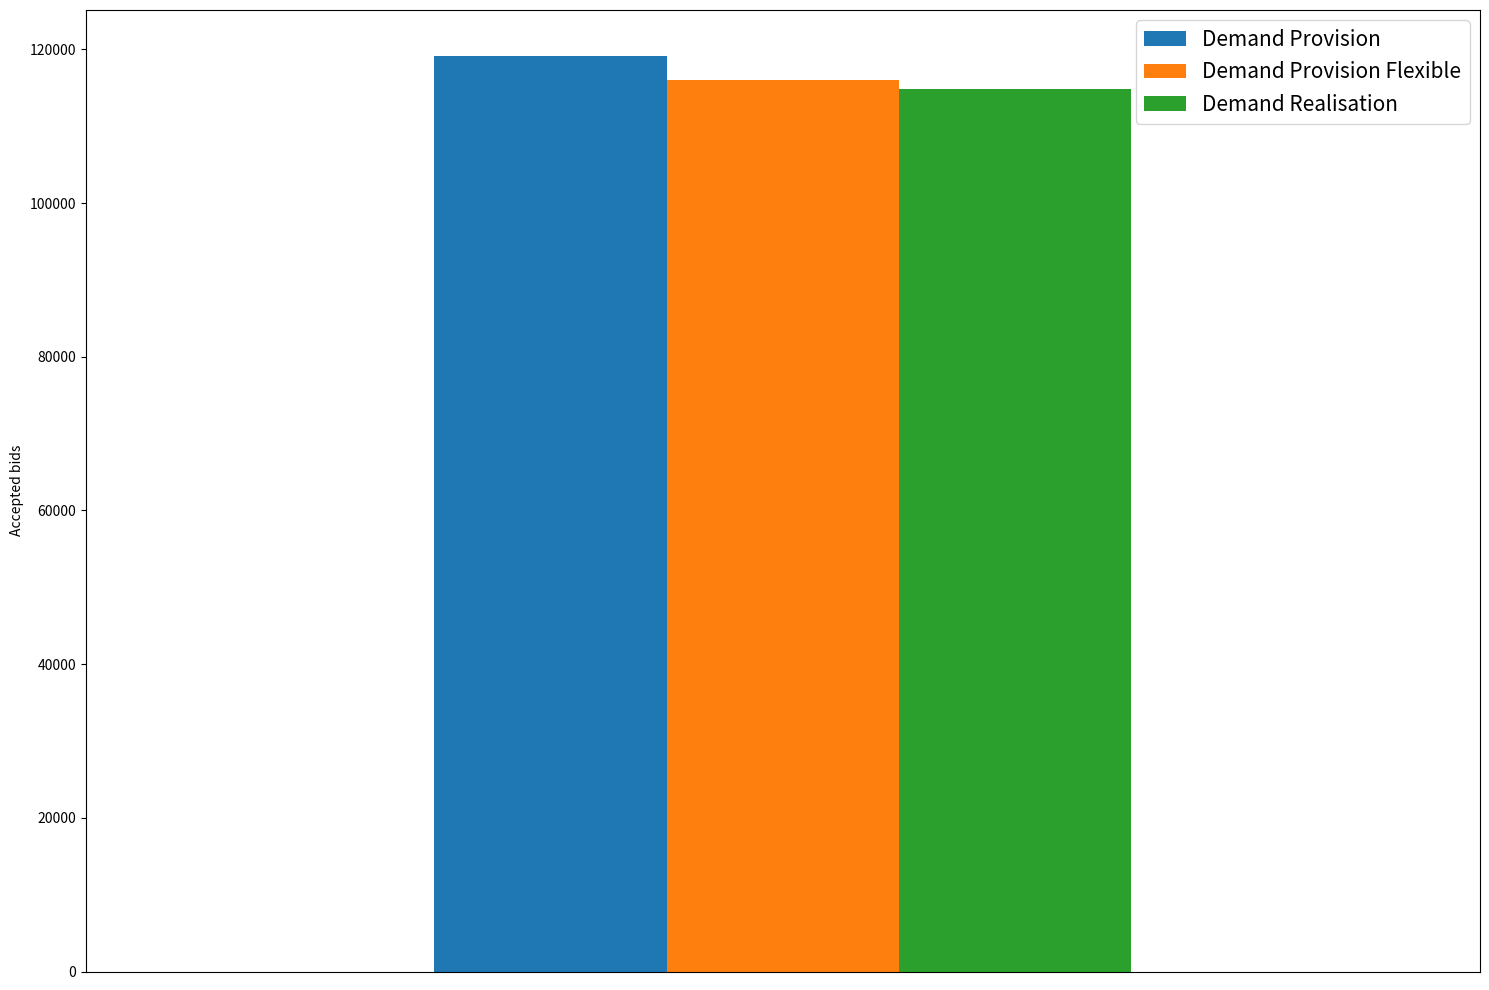

Generate this figure with matplotlib: (Note: this script raises an exception after producing the figure.)
import matplotlib.pyplot as plt
import pandas as pd

df = pd.DataFrame(index=[0])
df['Demand Provision'] = 119156.84
df['Demand Provision Flexible'] = 116059.62
df['Demand Realisation'] = 114875.62

df2 = pd.DataFrame(index=[0])
df2['idle=0, forecast'] = 2438
df2['idle=0, real'] = 2395
df2['idle=60, forecast'] = 20720
df2['idle=60, real'] = 20614

fig, ax = plt.subplots(figsize=(15, 10))
df.plot(ax=ax, kind='bar')

plt.ylabel('Accepted bids')
plt.xticks([])
# plt.axis([-0.5,0.5,112000,125000])
plt.tight_layout()
plt.legend(fontsize=15)
plt.savefig('/home/<user>/bitbucket/iaee_presentation/images/test2.pdf')
plt.close(fig)



